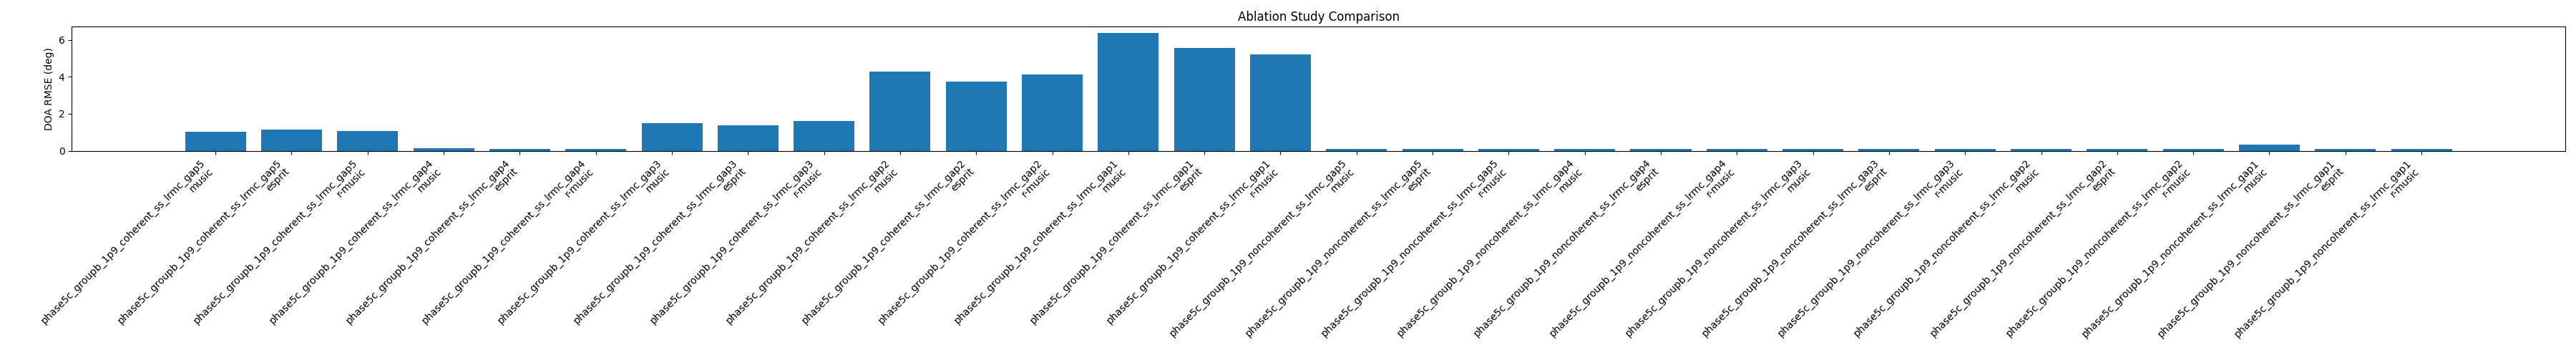

Source data for this figure (header and first rows):
scheme, method, rmse_deg, avg_runtime_sec, avg_lrmc_runtime_sec, avg_lrmc_iterations, lrmc_convergence_rate, avg_lrmc_final_residual, min_lrmc_eigenvalue, min_lrmc_singular_value
phase5c_groupb_1p9_coherent_ss_lrmc_gap5, music, 1.032, 0.09329, 0.01675, 93.48, 0.2173, 0.0, 1e-08, 9.999769883312718e-09
phase5c_groupb_1p9_coherent_ss_lrmc_gap5, esprit, 1.156, 0.01688, 0.01551, 93.48, 0.2173, 0.0, 1e-08, 9.999769883312718e-09
phase5c_groupb_1p9_coherent_ss_lrmc_gap5, r-music, 1.059, 0.01704, 0.01531, 93.48, 0.2173, 0.0, 1e-08, 9.999769883312718e-09
phase5c_groupb_1p9_coherent_ss_lrmc_gap4, music, 0.1358, 0.08502, 0.01476, 92.54, 0.2381, 0.0, 1e-08, 9.999778153098504e-09
phase5c_groupb_1p9_coherent_ss_lrmc_gap4, esprit, 0.101, 0.01629, 0.01495, 92.54, 0.2381, 0.0, 1e-08, 9.999778153098504e-09
phase5c_groupb_1p9_coherent_ss_lrmc_gap4, r-music, 0.1218, 0.01693, 0.01521, 92.54, 0.2381, 0.0, 1e-08, 9.999778153098504e-09
phase5c_groupb_1p9_coherent_ss_lrmc_gap3, music, 1.482, 0.08613, 0.01548, 96.24, 0.1416, 0.0, 1e-08, 9.999787667649665e-09
phase5c_groupb_1p9_coherent_ss_lrmc_gap3, esprit, 1.377, 0.01713, 0.0158, 96.24, 0.1416, 0.0, 1e-08, 9.999787667649665e-09
phase5c_groupb_1p9_coherent_ss_lrmc_gap3, r-music, 1.594, 0.0173, 0.01559, 96.24, 0.1416, 0.0, 1e-08, 9.999787667649665e-09
phase5c_groupb_1p9_coherent_ss_lrmc_gap2, music, 4.296, 0.08704, 0.01589, 97.8, 0.08913, 0.0, 1e-08, 9.999858664928988e-09
phase5c_groupb_1p9_coherent_ss_lrmc_gap2, esprit, 3.753, 0.01732, 0.01599, 97.8, 0.08913, 0.0, 1e-08, 9.999858664928988e-09
phase5c_groupb_1p9_coherent_ss_lrmc_gap2, r-music, 4.126, 0.01797, 0.0162, 97.8, 0.08913, 0.0, 1e-08, 9.999858664928988e-09
phase5c_groupb_1p9_coherent_ss_lrmc_gap1, music, 6.389, 0.08628, 0.01623, 99.88, 0.009768, 0.0, 1e-08, 9.999761561587935e-09
phase5c_groupb_1p9_coherent_ss_lrmc_gap1, esprit, 5.552, 0.01811, 0.01677, 99.88, 0.009768, 0.0, 1e-08, 9.999761561587935e-09
phase5c_groupb_1p9_coherent_ss_lrmc_gap1, r-music, 5.224, 0.01812, 0.01643, 99.88, 0.009768, 0.0, 1e-08, 9.999761561587935e-09
phase5c_groupb_1p9_noncoherent_ss_lrmc_g…, music, 0.09351, 0.08627, 0.01574, 99.45, 0.05006, 0.0, 1e-08, 9.999890403883927e-09
phase5c_groupb_1p9_noncoherent_ss_lrmc_g…, esprit, 0.09249, 0.01735, 0.01601, 99.45, 0.05006, 0.0, 1e-08, 9.999890403883927e-09
phase5c_groupb_1p9_noncoherent_ss_lrmc_g…, r-music, 0.09362, 0.0176, 0.01588, 99.45, 0.05006, 0.0, 1e-08, 9.999890403883927e-09
phase5c_groupb_1p9_noncoherent_ss_lrmc_g…, music, 0.09464, 0.08592, 0.01576, 99.68, 0.03053, 0.0, 1e-08, 9.999874743231293e-09
phase5c_groupb_1p9_noncoherent_ss_lrmc_g…, esprit, 0.09341, 0.01754, 0.01617, 99.68, 0.03053, 0.0, 1e-08, 9.999874743231293e-09
phase5c_groupb_1p9_noncoherent_ss_lrmc_g…, r-music, 0.09461, 0.01803, 0.01627, 99.68, 0.03053, 0.0, 1e-08, 9.999874743231293e-09
phase5c_groupb_1p9_noncoherent_ss_lrmc_g…, music, 0.09772, 0.08575, 0.01565, 99.37, 0.04762, 0.0, 1e-08, 9.999870428196521e-09
phase5c_groupb_1p9_noncoherent_ss_lrmc_g…, esprit, 0.0946, 0.0172, 0.01584, 99.37, 0.04762, 0.0, 1e-08, 9.999870428196521e-09
phase5c_groupb_1p9_noncoherent_ss_lrmc_g…, r-music, 0.09752, 0.01835, 0.01663, 99.37, 0.04762, 0.0, 1e-08, 9.999870428196521e-09
phase5c_groupb_1p9_noncoherent_ss_lrmc_g…, music, 0.1159, 0.08642, 0.01588, 98.25, 0.1026, 0.0, 1e-08, 9.999870204310875e-09
phase5c_groupb_1p9_noncoherent_ss_lrmc_g…, esprit, 0.09795, 0.01708, 0.01578, 98.25, 0.1026, 0.0, 1e-08, 9.999870204310875e-09
phase5c_groupb_1p9_noncoherent_ss_lrmc_g…, r-music, 0.0983, 0.01792, 0.01616, 98.25, 0.1026, 0.0, 1e-08, 9.999870204310875e-09
phase5c_groupb_1p9_noncoherent_ss_lrmc_g…, music, 0.3294, 0.08665, 0.01586, 98.81, 0.08303, 0.0, 1e-08, 9.999836653639224e-09
phase5c_groupb_1p9_noncoherent_ss_lrmc_g…, esprit, 0.1011, 0.01772, 0.01638, 98.81, 0.08303, 0.0, 1e-08, 9.999836653639224e-09
phase5c_groupb_1p9_noncoherent_ss_lrmc_g…, r-music, 0.1079, 0.01781, 0.01611, 98.81, 0.08303, 0.0, 1e-08, 9.999836653639224e-09
